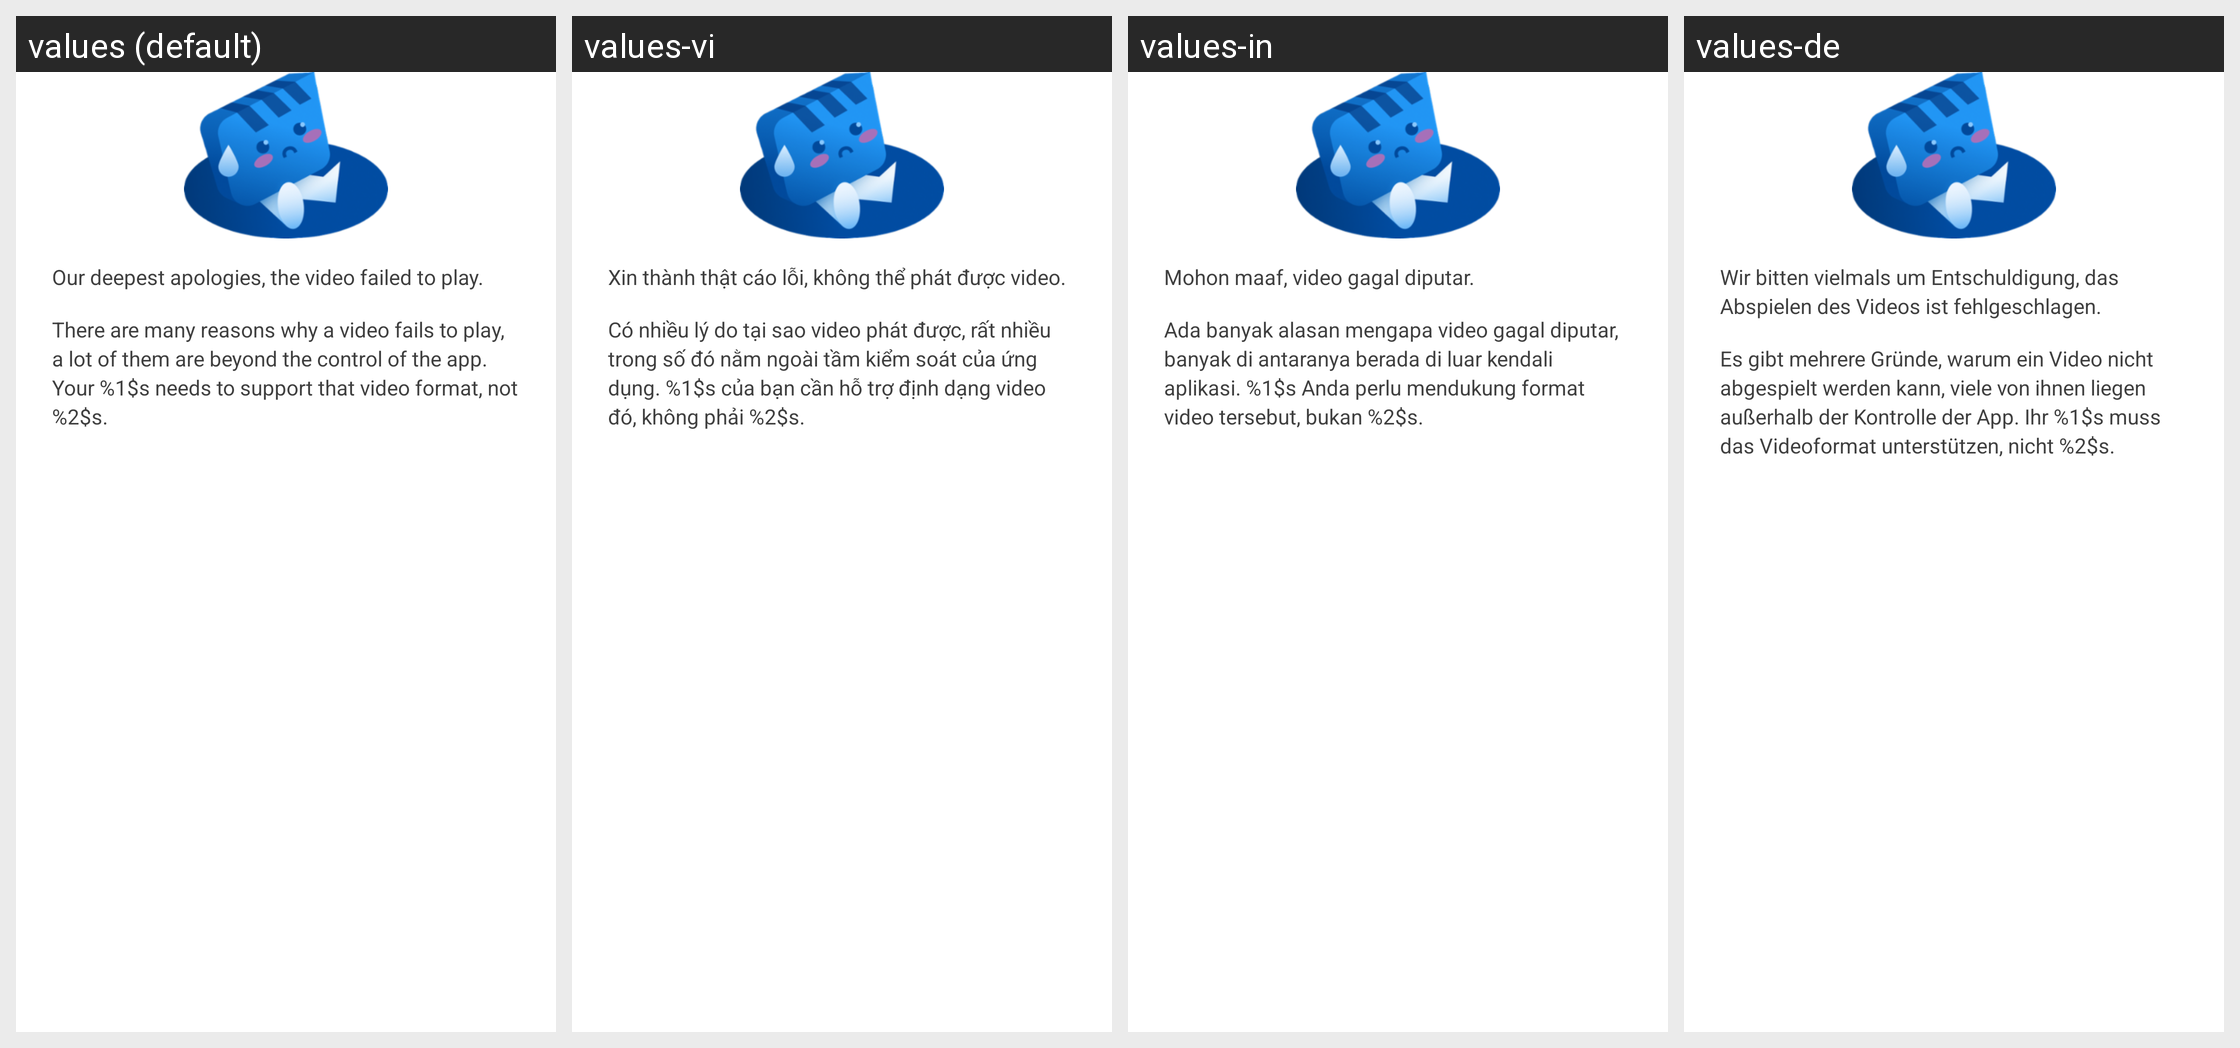

Translations of the strings shown on this Android screen, per locale in the grid:
Android screen res/layout/video_failed_to_play_dialog.xml rendered under 4 locales, left to right: values (default), values-vi, values-in, values-de. Device: Nexus 5 (rendered at 1080×1920; each locale shown at half size, 540×960, under a caption strip naming it); theme WVCTheme.
Other locales in the repository, not shown: values-af, values-am, values-ar, values-as, values-az, values-be, values-bg, values-bn, values-bs, values-ca, values-cs, values-da, values-el, values-en-rGB, values-en-rIN, values-es, values-es-rUS, values-et, values-eu, values-fa, values-fa-rIR, values-fi, values-fr, values-fr-rCA, values-gl, values-gu, values-he, values-hr, values-hr-rHR, values-hu, values-hy, values-id, values-is, values-it, values-iw, values-ja, values-ka, values-kab, values-kk, values-km, values-kn, values-ko, values-ky, values-lo, values-lt, values-lt-rLT, values-lv, values-mk, values-ml, values-mn, values-mr, values-ms, values-my, values-nb, values-ne, values-nl, values-no, values-or, values-pa, values-pl, values-pt, values-pt-rBR, values-pt-rPT, values-ro, values-ru, values-si, values-si-rLK, values-sk, values-sk-rSK, values-sl, values-sq, values-sr, values-sv, values-sw, values-ta, values-te, values-th, values-th-rTH, values-tl, values-tr, values-uk, values-ur, values-uz, values-zh-rCN, values-zh-rHK, values-zh-rTW, values-zu.
Strings drawn on this screen, with the default value and each locale's value (text and hints the layout hard-codes, and strings that could not be matched under every locale, appear in the picture but are not listed):

error_playing_video_apologies
  values: Our deepest apologies, the video failed to play.
  values-vi: Xin thành thật cáo lỗi, không thể phát được video.
  values-in: Mohon maaf, video gagal diputar.
  values-de: Wir bitten vielmals um Entschuldigung, das Abspielen des Videos ist fehlgeschlagen.

error_playing_video_instructions
  values: There are many reasons why a video fails to play, a lot of them are beyond the control of the app. Your %1$s needs to support that video format, not %2$s.
  values-vi: Có nhiều lý do tại sao video phát được, rất nhiều trong số đó nằm ngoài tầm kiểm soát của ứng dụng. %1$s của bạn cần hỗ trợ định dạng video đó, không phải %2$s.
  values-in: Ada banyak alasan mengapa video gagal diputar, banyak di antaranya berada di luar kendali aplikasi. %1$s Anda perlu mendukung format video tersebut, bukan %2$s.
  values-de: Es gibt mehrere Gründe, warum ein Video nicht abgespielt werden kann, viele von ihnen liegen außerhalb der Kontrolle der App. Ihr %1$s muss das Videoformat unterstützen, nicht %2$s.
